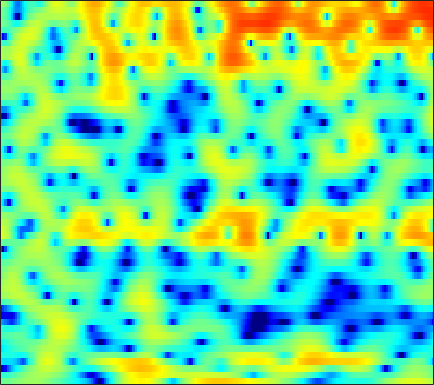

Values plotted in this chart, from the file beside it:
-0.99646, -0.94646, -0.825, -0.69125, -0.55574, -0.32269, -0.1144, 0.065432, 0.3164, 0.55964, 0.77573, 0.92227, 1.0941, 1.2147, 1.2771, 1.2912, 1.2681, 1.2132, 1.0831, 0.90036, 0.64685, 0.42234, 0.087956, -0.3184
-3.837, -3.721, -3.499, -3.2, -2.91, -2.486, -2.011, -1.639, -1.135, -0.6472, -0.1781, 0.1479, 0.5513, 0.9055, 1.132, 1.389, 1.58, 1.683, 1.759, 1.768, 1.707, 1.623, 1.44, 1.199
-17.65, -18.98, -16.18, -12.74, -10.68, -8.529, -6.86, -5.813, -4.599, -3.549, -2.581, -1.901, -1.036, -0.2256, 0.3377, 1.022, 1.62, 2.011, 2.42, 2.729, 2.915, 2.969, 2.946, 2.803
-6.587, -6.884, -7.016, -7.008, -6.99, -7.12, -7.609, -8.3, -9.741, -11.85, -13.17, -11.96, -8.489, -5.21, -3.183, -1.01, 0.7148, 1.746, 2.806, 3.59, 4.097, 4.314, 4.386, 4.214
-4.654, -4.539, -4.398, -4.335, -4.317, -4.377, -4.538, -4.715, -4.989, -5.172, -5.104, -4.787, -3.963, -2.848, -1.907, -0.6666, 0.477, 1.213, 2.05, 2.696, 3.148, 3.358, 3.472, 3.391
-6.91, -6.098, -5.176, -4.463, -4.018, -3.521, -3.106, -2.841, -2.525, -2.216, -1.893, -1.643, -1.266, -0.8492, -0.5032, -0.04398, 0.4336, 0.7806, 1.22, 1.602, 1.922, 2.111, 2.296, 2.379
-5.645, -4.904, -4.05, -3.354, -2.914, -2.434, -2.067, -1.851, -1.627, -1.472, -1.374, -1.328, -1.28, -1.249, -1.2, -1.089, -0.8908, -0.6745, -0.2879, 0.1876, 0.7189, 1.11, 1.604, 2.027
-2.812, -2.545, -2.225, -1.958, -1.767, -1.553, -1.395, -1.32, -1.308, -1.412, -1.671, -1.993, -2.617, -3.519, -4.386, -5.771, -7.007, -7.303, -6.318, -4.328, -2.237, -0.8432, 0.7147, 1.931
-3.848, -4.03, -4.239, -4.349, -4.357, -4.252, -4.015, -3.771, -3.422, -3.143, -3.003, -3.046, -3.361, -4.059, -4.858, -6.323, -7.926, -8.523, -7.354, -4.809, -2.295, -0.6839, 1.067, 2.426
-9.37, -10.26, -11.59, -13.11, -14.17, -14.66, -13.29, -11.5, -9.105, -7.051, -5.416, -4.46, -3.462, -2.727, -2.289, -1.816, -1.361, -0.9805, -0.3702, 0.3441, 1.123, 1.704, 2.43, 3.058
-17.14, -17.22, -17.01, -17.22, -17.78, -18.02, -15.94, -13.33, -10.02, -7.298, -5.142, -3.828, -2.416, -1.313, -0.6381, 0.103, 0.712, 1.107, 1.57, 1.976, 2.34, 2.579, 2.854, 3.064
-15.21, -14.02, -11.85, -9.969, -8.789, -7.337, -5.983, -4.967, -3.633, -2.379, -1.269, -0.5439, 0.2691, 0.9109, 1.278, 1.639, 1.866, 1.975, 2.05, 2.074, 2.084, 2.087, 2.099, 2.096
-3.023, -2.799, -2.321, -1.721, -1.23, -0.5596, 0.09626, 0.5618, 1.116, 1.585, 1.956, 2.154, 2.29, 2.271, 2.146, 1.835, 1.34, 0.8607, 0.1052, -0.6924, -1.381, -1.706, -1.774, -1.479
0.8469, 1.117, 1.481, 1.831, 2.081, 2.362, 2.586, 2.7, 2.777, 2.748, 2.607, 2.418, 2.047, 1.527, 1.02, 0.1474, -1.013, -2.147, -4.172, -7.189, -12.28, -19.4, -16.28, -9.38
1.227, 1.635, 2.098, 2.456, 2.649, 2.788, 2.789, 2.689, 2.421, 1.995, 1.421, 0.9068, 0.1503, -0.6538, -1.251, -2.028, -2.788, -3.38, -4.237, -5.136, -5.901, -6.157, -5.771, -4.714
0.2506, 0.9863, 1.763, 2.31, 2.56, 2.691, 2.577, 2.322, 1.733, 0.8438, -0.3805, -1.534, -3.373, -5.387, -6.667, -7.306, -6.583, -5.647, -4.416, -3.377, -2.517, -1.946, -1.253, -0.5963
-0.9168, 0.0899, 1.095, 1.776, 2.097, 2.287, 2.196, 1.947, 1.339, 0.38, -1.012, -2.423, -4.954, -8.556, -11.88, -13.09, -9.182, -6.562, -4.02, -2.23, -0.9389, -0.1984, 0.5578, 1.108
-1.216, -0.607, 0.07408, 0.5932, 0.8819, 1.126, 1.207, 1.153, 0.9295, 0.5316, -0.03167, -0.5365, -1.252, -1.883, -2.198, -2.295, -2.003, -1.598, -0.9456, -0.2917, 0.2748, 0.6206, 0.9528, 1.133
-1.814, -1.659, -1.371, -1.008, -0.7101, -0.3205, 0.03035, 0.2387, 0.441, 0.5481, 0.5775, 0.57, 0.5319, 0.4971, 0.4929, 0.5301, 0.6128, 0.7031, 0.8325, 0.9478, 1.022, 1.029, 0.9619, 0.7948
-4.506, -4.849, -4.642, -3.844, -3.081, -2.073, -1.19, -0.6273, -0.01049, 0.4764, 0.8647, 1.099, 1.355, 1.556, 1.675, 1.796, 1.87, 1.885, 1.852, 1.74, 1.548, 1.351, 1.028, 0.6318
-13.27, -28.84, -13.32, -7.486, -5.098, -3.035, -1.7, -0.9732, -0.241, 0.3468, 0.8458, 1.187, 1.619, 2.007, 2.26, 2.518, 2.671, 2.695, 2.599, 2.331, 1.881, 1.436, 0.7226, -0.04406
-0.3485, -1.212, -1.62, -1.438, -1.234, -1.059, -1.097, -1.206, -1.354, -1.306, -0.9508, -0.4879, 0.2924, 1.105, 1.682, 2.343, 2.822, 3.032, 3.067, 2.773, 2.077, 1.228, -0.4579, -2.931
4.572, 3.808, 2.77, 1.63, 0.6332, -1.027, -3.249, -5.457, -9.159, -12.13, -10.35, -8.009, -5.502, -3.554, -2.336, -0.8886, 0.3384, 1.085, 1.771, 2.042, 1.846, 1.354, 0.1938, -1.574
4.087, 3.487, 2.51, 1.285, 0.1685, -1.69, -4.08, -6.253, -9.501, -11.97, -12.45, -12.25, -12.24, -12.18, -11.03, -8.006, -4.921, -3.029, -1.117, 0.1621, 0.9177, 1.206, 1.32, 1.264
2.646, 2.447, 1.985, 1.323, 0.6818, -0.3302, -1.498, -2.437, -3.775, -5.191, -6.757, -8.188, -10.61, -13, -12.47, -8.711, -5.131, -3.062, -1.02, 0.3903, 1.298, 1.715, 1.987, 2.024
0.6788, 0.7616, 0.6951, 0.5033, 0.3314, 0.08673, -0.1703, -0.3877, -0.7022, -1.041, -1.388, -1.629, -1.831, -1.76, -1.473, -0.7956, 0.07377, 0.7383, 1.52, 2.082, 2.373, 2.407, 2.186, 1.635
-2.133, -2.553, -3.144, -3.471, -3.369, -2.804, -1.972, -1.325, -0.5362, 0.1214, 0.6417, 0.971, 1.342, 1.677, 1.922, 2.232, 2.511, 2.671, 2.797, 2.784, 2.596, 2.311, 1.707, 0.7891
-4.748, -6.768, -11.03, -18.31, -16.41, -9.424, -5.387, -3.332, -1.356, 0.05325, 1.071, 1.646, 2.222, 2.615, 2.812, 2.961, 2.99, 2.939, 2.768, 2.488, 2.096, 1.726, 1.129, 0.4211
-2.892, -3.97, -5.409, -6.245, -5.994, -4.639, -2.877, -1.612, -0.1932, 0.9141, 1.739, 2.191, 2.599, 2.811, 2.849, 2.754, 2.507, 2.24, 1.782, 1.236, 0.6383, 0.1897, -0.3742, -0.8673
-0.2114, -0.3562, -0.4617, -0.3958, -0.2098, 0.204, 0.7566, 1.198, 1.757, 2.225, 2.569, 2.726, 2.785, 2.669, 2.463, 2.022, 1.387, 0.7792, -0.197, -1.337, -2.556, -3.417, -4.301, -4.704
0.605, 0.9104, 1.289, 1.647, 1.901, 2.23, 2.526, 2.709, 2.897, 3, 2.992, 2.905, 2.67, 2.276, 1.869, 1.15, 0.1897, -0.7341, -2.316, -4.442, -7.396, -10.47, -15.71, -15.5
0.09496, 0.7804, 1.514, 2.078, 2.409, 2.742, 2.953, 3.042, 3.055, 2.946, 2.707, 2.449, 2.014, 1.482, 1.02, 0.3153, -0.5128, -1.246, -2.44, -3.958, -5.849, -7.419, -9.124, -9.19
-0.4078, 0.3435, 1.098, 1.643, 1.952, 2.234, 2.384, 2.404, 2.283, 1.97, 1.475, 0.9818, 0.2145, -0.5779, -1.098, -1.606, -1.873, -1.948, -1.988, -2.041, -2.121, -2.163, -2.138, -1.948
-0.6982, -0.4886, -0.2952, -0.1172, 0.05918, 0.3336, 0.5995, 0.7142, 0.6466, 0.2495, -0.5758, -1.532, -3.358, -5.805, -7.744, -8.756, -7.067, -5.32, -3.335, -1.837, -0.7177, -0.06148, 0.667, 1.271
-2.292, -3.224, -4.677, -5.771, -5.769, -4.576, -3.022, -2.066, -1.267, -1.081, -1.572, -2.412, -4.256, -7.122, -9.779, -11.31, -8.441, -6.062, -3.601, -1.814, -0.4573, 0.377, 1.331, 2.151
-3.185, -4.984, -8.735, -15.18, -15.83, -9.014, -4.929, -3.01, -1.355, -0.4891, -0.2191, -0.335, -0.7872, -1.422, -1.897, -2.323, -2.443, -2.362, -2.128, -1.802, -1.323, -0.8072, 0.0634, 1.055
-1.256, -1.764, -2.418, -2.73, -2.595, -1.875, -0.8459, -0.06142, 0.8306, 1.456, 1.81, 1.889, 1.752, 1.389, 0.9747, 0.2231, -0.7909, -1.773, -3.489, -5.637, -7.427, -7.243, -4.965, -2.39
-1.261, -1.12, -0.8822, -0.5486, -0.2156, 0.3219, 0.9335, 1.404, 1.958, 2.401, 2.679, 2.768, 2.701, 2.393, 1.996, 1.187, -0.01488, -1.264, -3.535, -6.723, -10.24, -10.26, -6.851, -3.796
-3.95, -3.522, -2.884, -2.172, -1.58, -0.7671, 0.04375, 0.6128, 1.297, 1.865, 2.279, 2.482, 2.615, 2.563, 2.397, 2.013, 1.441, 0.9068, 0.1133, -0.6539, -1.191, -1.347, -1.234, -0.9436
-8.64, -8.397, -7.631, -6.325, -5.163, -3.614, -2.217, -1.312, -0.2854, 0.5413, 1.196, 1.583, 1.976, 2.247, 2.369, 2.438, 2.41, 2.338, 2.175, 1.972, 1.754, 1.582, 1.327, 0.9969
-16.03, -20.87, -20.09, -12.95, -9.591, -6.505, -4.384, -3.213, -2.019, -1.148, -0.4538, -0.00704, 0.5543, 1.093, 1.491, 1.978, 2.393, 2.643, 2.882, 3.008, 3.01, 2.927, 2.69, 2.303
-9.965, -10.63, -10.3, -8.665, -7.248, -5.601, -4.431, -3.849, -3.433, -3.303, -3.282, -3.152, -2.642, -1.72, -0.8556, 0.3239, 1.382, 2.04, 2.73, 3.192, 3.437, 3.488, 3.393, 3.121
-3.422, -3.451, -3.355, -3.136, -2.954, -2.817, -2.936, -3.293, -4.292, -6.07, -9.043, -12.01, -12.51, -7.786, -4.793, -1.88, 0.1616, 1.285, 2.359, 3.04, 3.406, 3.508, 3.451, 3.207
-0.1821, -0.1336, -0.09692, -0.1222, -0.1989, -0.4392, -0.8915, -1.436, -2.491, -4.027, -5.947, -7.237, -7.272, -5.172, -3.293, -1.131, 0.5056, 1.417, 2.26, 2.741, 2.901, 2.831, 2.515, 1.992
0.6592, 0.7756, 0.8781, 0.9272, 0.9186, 0.8446, 0.6711, 0.4798, 0.152, -0.2234, -0.5194, -0.6243, -0.5071, -0.09451, 0.3312, 0.9545, 1.515, 1.832, 2.072, 2.076, 1.806, 1.404, 0.5721, -0.6207
-0.04939, 0.0579, 0.2132, 0.4118, 0.5814, 0.8206, 1.036, 1.172, 1.297, 1.384, 1.43, 1.468, 1.529, 1.607, 1.677, 1.753, 1.783, 1.755, 1.616, 1.308, 0.7853, 0.2171, -0.8337, -2.347
-1.89, -2.13, -2.129, -1.683, -1.118, -0.2583, 0.5688, 1.087, 1.619, 1.968, 2.139, 2.175, 2.114, 1.961, 1.821, 1.611, 1.394, 1.234, 1.006, 0.721, 0.3426, -0.03197, -0.6725, -1.511
-5.409, -8.23, -10.53, -7.251, -4.373, -1.531, 0.4027, 1.411, 2.316, 2.764, 2.865, 2.718, 2.287, 1.656, 1.098, 0.3935, -0.1167, -0.3111, -0.3437, -0.2123, -0.09138, -0.06438, -0.157, -0.3327
-2.222, -4.07, -5.243, -3.616, -1.71, 0.5222, 2.149, 3.005, 3.711, 3.908, 3.645, 3.126, 1.964, 0.1884, -1.592, -4.484, -6.735, -6.556, -4.656, -2.817, -1.629, -1.11, -0.8073, -0.7903
2.154, 1.722, 1.492, 1.713, 2.092, 2.739, 3.379, 3.748, 3.996, 3.948, 3.461, 2.814, 1.447, -0.6337, -2.796, -6.673, -10.39, -9.853, -6.782, -4.642, -3.572, -3.289, -3.473, -4.312
1.754, 1.431, 1.311, 1.513, 1.832, 2.368, 2.896, 3.23, 3.504, 3.566, 3.353, 2.988, 2.243, 1.254, 0.3808, -0.8046, -1.776, -2.303, -2.708, -3.054, -3.569, -4.176, -5.392, -7.224
-2.292, -3.172, -3.179, -2.042, -0.9084, 0.5225, 1.69, 2.384, 3.1, 3.501, 3.697, 3.674, 3.458, 3.046, 2.647, 2.001, 1.245, 0.6261, -0.3437, -1.442, -2.719, -3.82, -5.441, -6.992
-8.785, -16.97, -14.07, -6.632, -3.72, -1.201, 0.5336, 1.472, 2.435, 3.131, 3.598, 3.844, 4.005, 3.962, 3.808, 3.433, 2.819, 2.207, 1.101, -0.3541, -2.265, -4.046, -6.997, -10.35
-1.918, -2.704, -3.059, -2.672, -2.13, -1.351, -0.6355, -0.1022, 0.5424, 1.298, 2.004, 2.509, 3.066, 3.46, 3.596, 3.566, 3.277, 2.855, 2.046, 0.8075, -0.8881, -2.575, -5.539, -9.262
0.2351, -0.3552, -1.173, -2.007, -2.682, -3.624, -4.554, -4.93, -4.658, -3.549, -1.976, -0.8652, 0.4452, 1.482, 2.054, 2.543, 2.762, 2.739, 2.509, 2.043, 1.36, 0.7522, -0.06086, -0.7567
-0.155, -0.7549, -1.869, -3.445, -5.026, -7.934, -12.52, -19.03, -22.23, -12.05, -7.397, -5.086, -2.81, -1.201, -0.2842, 0.6214, 1.222, 1.542, 1.778, 1.93, 1.985, 2.005, 2.012, 2.013
-0.05156, -0.5894, -1.754, -3.383, -4.888, -7.153, -9.393, -10.64, -10.86, -9.636, -7.556, -5.99, -4.22, -2.861, -2.089, -1.349, -0.8421, -0.5236, -0.07797, 0.4478, 1.082, 1.568, 2.158, 2.669
1.995, 1.367, 0.1045, -1.638, -3.281, -5.97, -9.01, -11.11, -11.59, -9.591, -7.098, -5.507, -3.944, -3.013, -2.748, -2.943, -3.619, -4.239, -4.356, -3.177, -1.208, 0.2385, 1.857, 3.037
